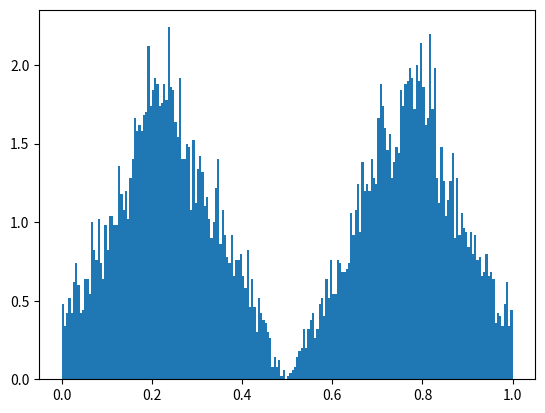
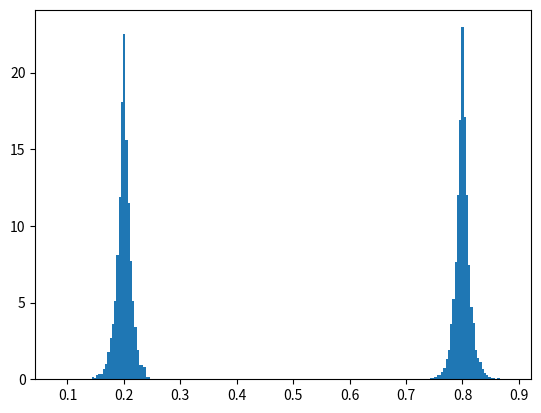

Reproduce these figures in Python, in order.
from typing import Tuple
import numpy as np


class Crossover:
    def __init__(self, xl: np.ndarray, xu: np.ndarray, eta: float):
        self.xl = xl
        self.xu = xu
        self.eta = eta
    
    def _get_beta(self):
        r = np.random.random()
        if r <= 0.5:
            beta = (2*r)**(1/(self.eta+1))
        else:
            beta = (1/(2-2*r))**(1/(self.eta+1))
        return beta
    
    def _sbx(self, x1_i: float, x2_i: float, xl: float, xu: float) -> Tuple[float, float]:
        if abs(x1_i - x2_i) > 1e-6:
            beta1 = 1 + 2 * (x1_i - xl) / (x2_i - x1_i)
            beta2 = 1 + 2 * (xu - x2_i) / (x2_i - x1_i)

            alpha1 = 2 - beta1**(-(self.eta+1))
            alpha2 = 2 - beta2**(-(self.eta+1))

            r = np.random.random()
            if r <= 1/alpha1:
                betaq1 = (r*alpha1)**(1/(self.eta+1))
            else:
                betaq1 = (2-r*alpha1)**(-1/(self.eta+1))

            r = np.random.random()
            if r < 1/alpha2:
                betaq2 = (r*alpha2)**(1/(self.eta+1))
            else:
                betaq2 = (2-r*alpha2)**(-1/(self.eta+1))
            
            y1_i = 0.5 * (x1_i + x2_i - betaq1*(x2_i - x1_i))
            y2_i = 0.5 * (x1_i + x2_i + betaq2*(x2_i - x1_i))
        else:
            y1_i = x1_i
            y2_i = x2_i
        return y1_i, y2_i
    
    def crossover_sbx(self, x1: np.ndarray, x2: np.ndarray) -> Tuple[np.ndarray, np.ndarray]:
        y1 = []
        y2 = []
        for x1_i, x2_i, xl, xu in zip(x1, x2, self.xl, self.xu):
            y1_i, y2_i = self._sbx(x1_i, x2_i, xl, xu)
            y1.append(y1_i)
            y2.append(y2_i)
        
        y1 = np.array(y1)
        y2 = np.array(y2)

        y1 = np.clip(y1, self.xl, self.xu)
        y2 = np.clip(y2, self.xl, self.xu)
        return y1, y2


if __name__ == '__main__':
    import matplotlib.pyplot as plt

    fig, ax = plt.subplots()
    x1 = np.array([0.2])
    x2 = np.array([0.8])

    crossover = Crossover([0], [1], 1)
    
    result = []
    for i in range(5000):
        y1, y2 = crossover.crossover_sbx(x1, x2)
        result.append(y1[0])
        result.append(y2[0])
    
    ax.hist(result, bins=200, density=True)

    fig, ax = plt.subplots()
    x1 = np.array([0.2])
    x2 = np.array([0.8])

    crossover = Crossover([0], [15], 30)
    
    result = []
    for i in range(5000):
        y1, y2 = crossover.crossover_sbx(x1, x2)
        result.append(y1[0])
        result.append(y2[0])
    
    ax.hist(result, bins=200, density=True)

    plt.show()